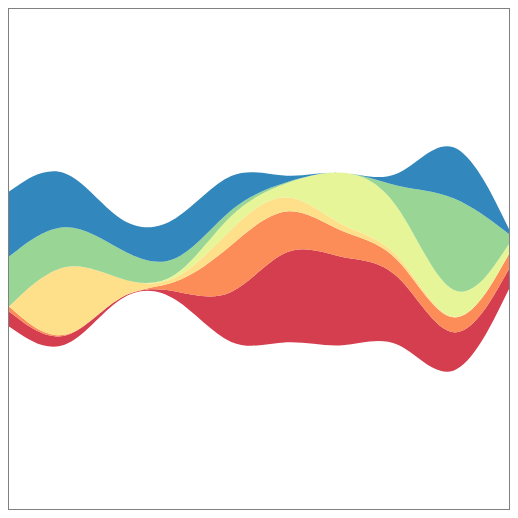
D3 v5 page, settled after 360 driven frames (6 s of simulated time); the page loaded 1 data file(s).


// ── app.js
function renderViz() {
    d3.csv("movies.csv")
        .then(data => setupGroups(data))
        .then(data => renderStreamGraph(data))
        .then(data => console.log(data))
        .catch(e => console.log(e))
}

function setupGroups(data) {
    d3.select("svg").append("g").attr("id", "chart")
    return data
}

function renderStreamGraph(data) {
    var xScale = d3.scaleLinear().domain([1, 10]).range([0, 500])
    var yScale = d3.scaleLinear().domain([-50, 50]).range([500, 0])

    var movies = Object.keys(data[0]).filter(d => d !== "day")
    var colorScale = d3.scaleOrdinal().domain(movies).range(d3.schemeSpectral[6])

    var stackChart = d3.stack()
    stackChart.keys(movies)
        .offset(d3.stackOffsetSilhouette)
        .order(d3.stackOrderNone)

    var areaGen = d3.area()
        .x(d => xScale(d.data.day))
        .y0(d => yScale(d[0]))
        .y1(d => yScale(d[1]))
        .curve(d3.curveBasis)

    d3.select("#chart")
        .selectAll("path")
        .data(stackChart(data))
        .enter()
        .append("path")
        .attr("d", d => areaGen(d))
        .attr("fill", d => colorScale(d.key))

    setInterval(() => {
        data.forEach((e, i) => {
            data[i].day = wrap(parseInt(data[i].day) + 1, 1, 10)
            data = data.sort((a,b) => a.day - b.day)
        });
        d3.selectAll("path")
            .data(stackChart(data))
            .transition()
            .duration(1000)
            .ease(d3.easeBounce)
            .attr("d", d => areaGen(d))
        console.log(data)
    }, 1000);

    return data
}

function wrap(i, min, max) {
    if (i > max)
        return min
    if (i < min)
        return max

    return i
}

### data: movies.csv
day, titanic, avatar, akira, frozen, deliverance, avengers
1, 20, 8, 3, 0, 0, 0
2, 18, 5, 1, 13, 0, 0
3, 14, 3, 1, 10, 0, 0
4, 7, 3, 0, 5, 27, 15
5, 4, 3, 0, 2, 2, 1
6, 3, 1, 0, 0, 10, 13
7, 2, 0, 20, 0, 8, 12
8, 0, 0, 1, 0, 6, 4
9, 0, 0, 0, 0, 3, 9
10, 10, 12, 4, 4, 1, 8